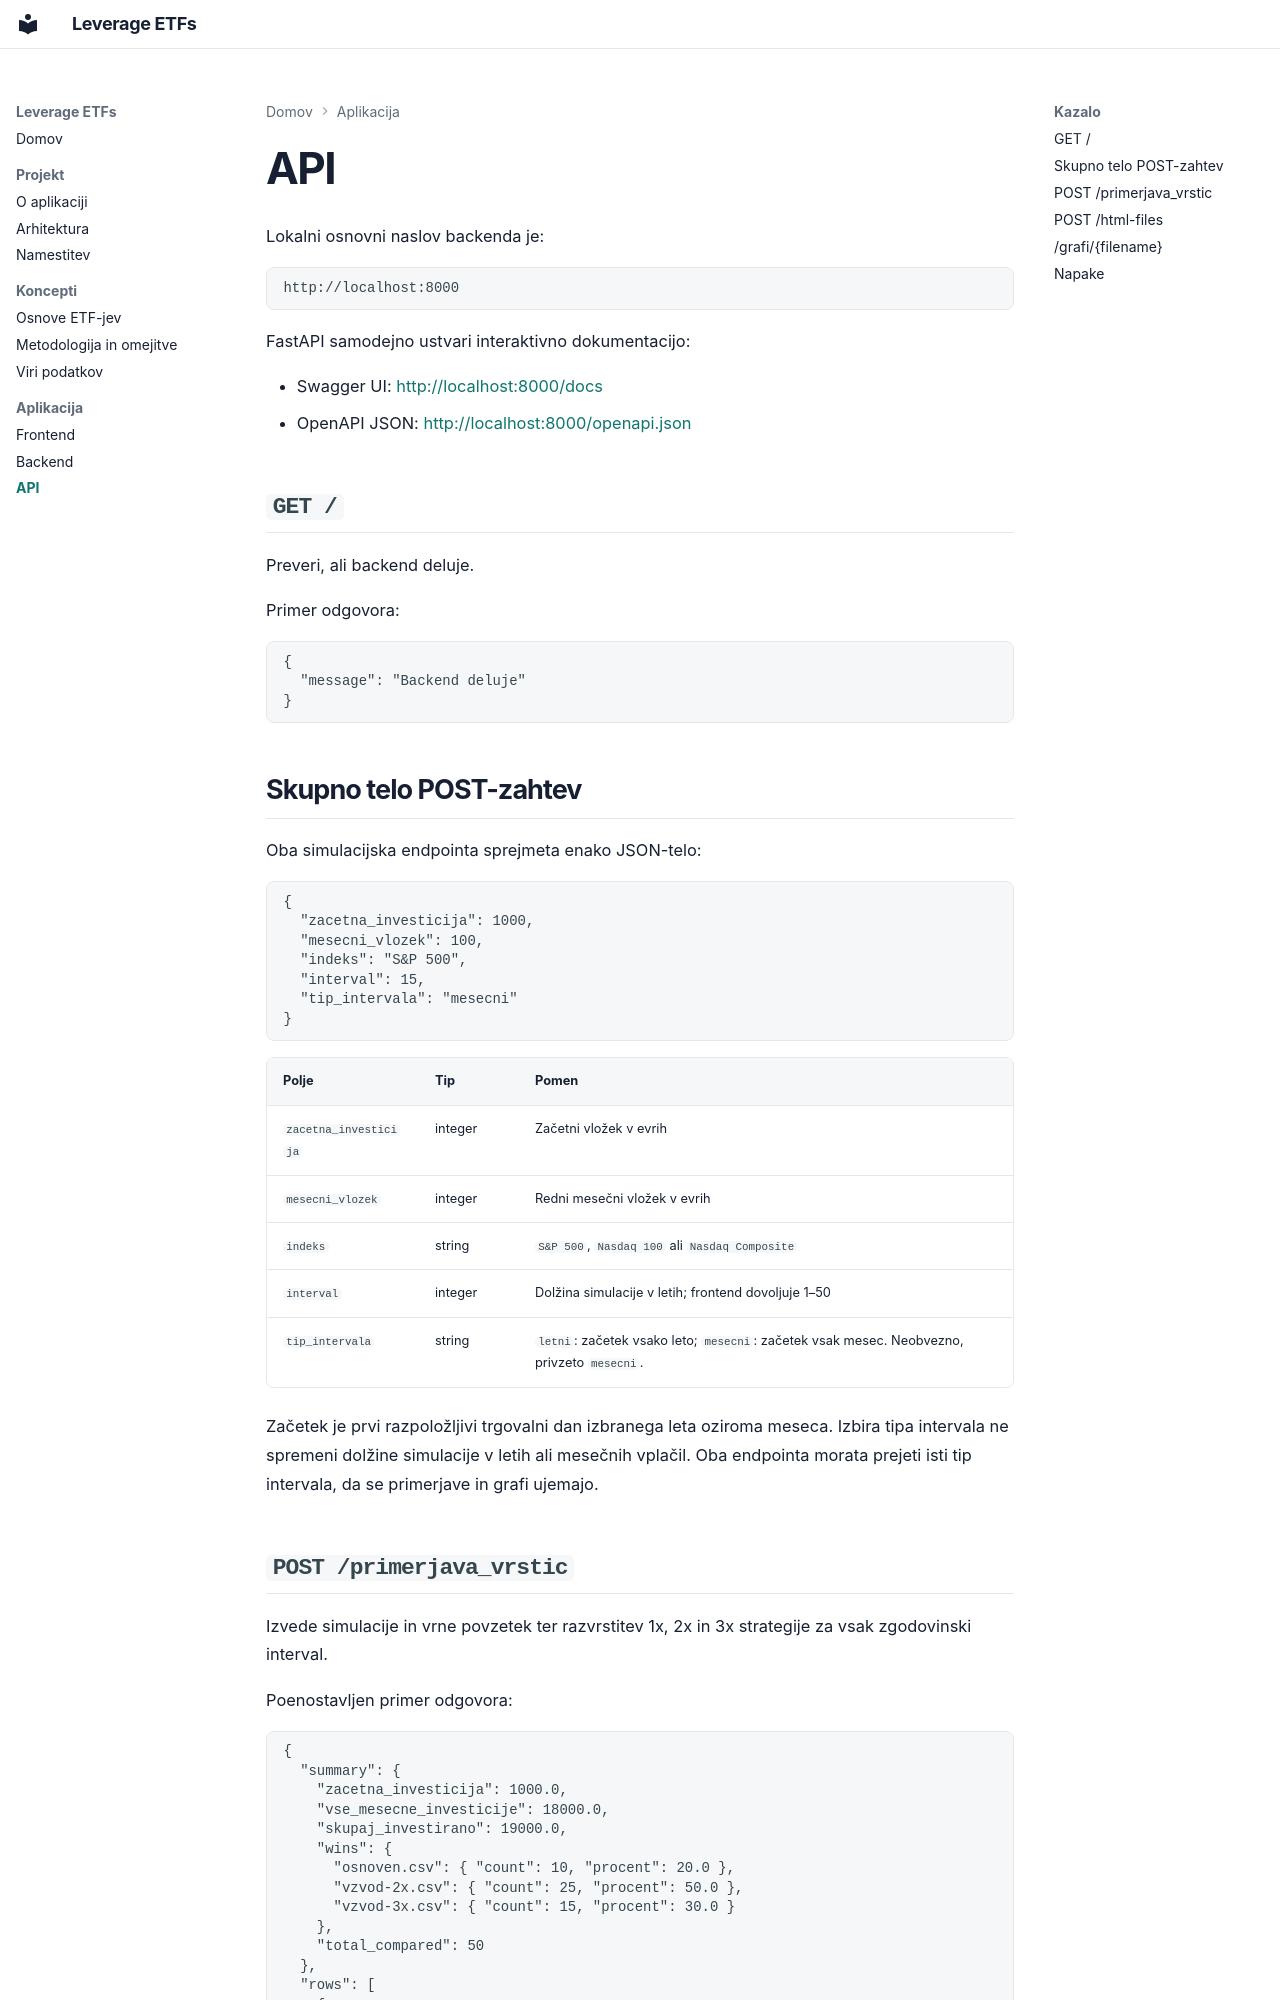

repository: Zankooo/Leverage-Etfs · page: api/index.html · generator: mkdocs

# API

Lokalni osnovni naslov backenda je:

```text
http://localhost:8000
```

FastAPI samodejno ustvari interaktivno dokumentacijo:

- Swagger UI: [http://localhost:8000/docs](http://localhost:8000/docs)
- OpenAPI JSON: [http://localhost:8000/openapi.json](http://localhost:8000/openapi.json)

## `GET /`

Preveri, ali backend deluje.

Primer odgovora:

```json
{
  "message": "Backend deluje"
}
```

## Skupno telo POST-zahtev

Oba simulacijska endpointa sprejmeta enako JSON-telo:

```json
{
  "zacetna_investicija": 1000,
  "mesecni_vlozek": 100,
  "indeks": "S&P 500",
  "interval": 15,
  "tip_intervala": "mesecni"
}
```

| Polje | Tip | Pomen |
| --- | --- | --- |
| `zacetna_investicija` | integer | Začetni vložek v evrih |
| `mesecni_vlozek` | integer | Redni mesečni vložek v evrih |
| `indeks` | string | `S&P 500`, `Nasdaq 100` ali `Nasdaq Composite` |
| `interval` | integer | Dolžina simulacije v letih; frontend dovoljuje 1–50 |
| `tip_intervala` | string | `letni`: začetek vsako leto; `mesecni`: začetek vsak mesec. Neobvezno, privzeto `mesecni`. |

Začetek je prvi razpoložljivi trgovalni dan izbranega leta oziroma meseca.
Izbira tipa intervala ne spremeni dolžine simulacije v letih ali mesečnih vplačil.
Oba endpointa morata prejeti isti tip intervala, da se primerjave in grafi ujemajo.
